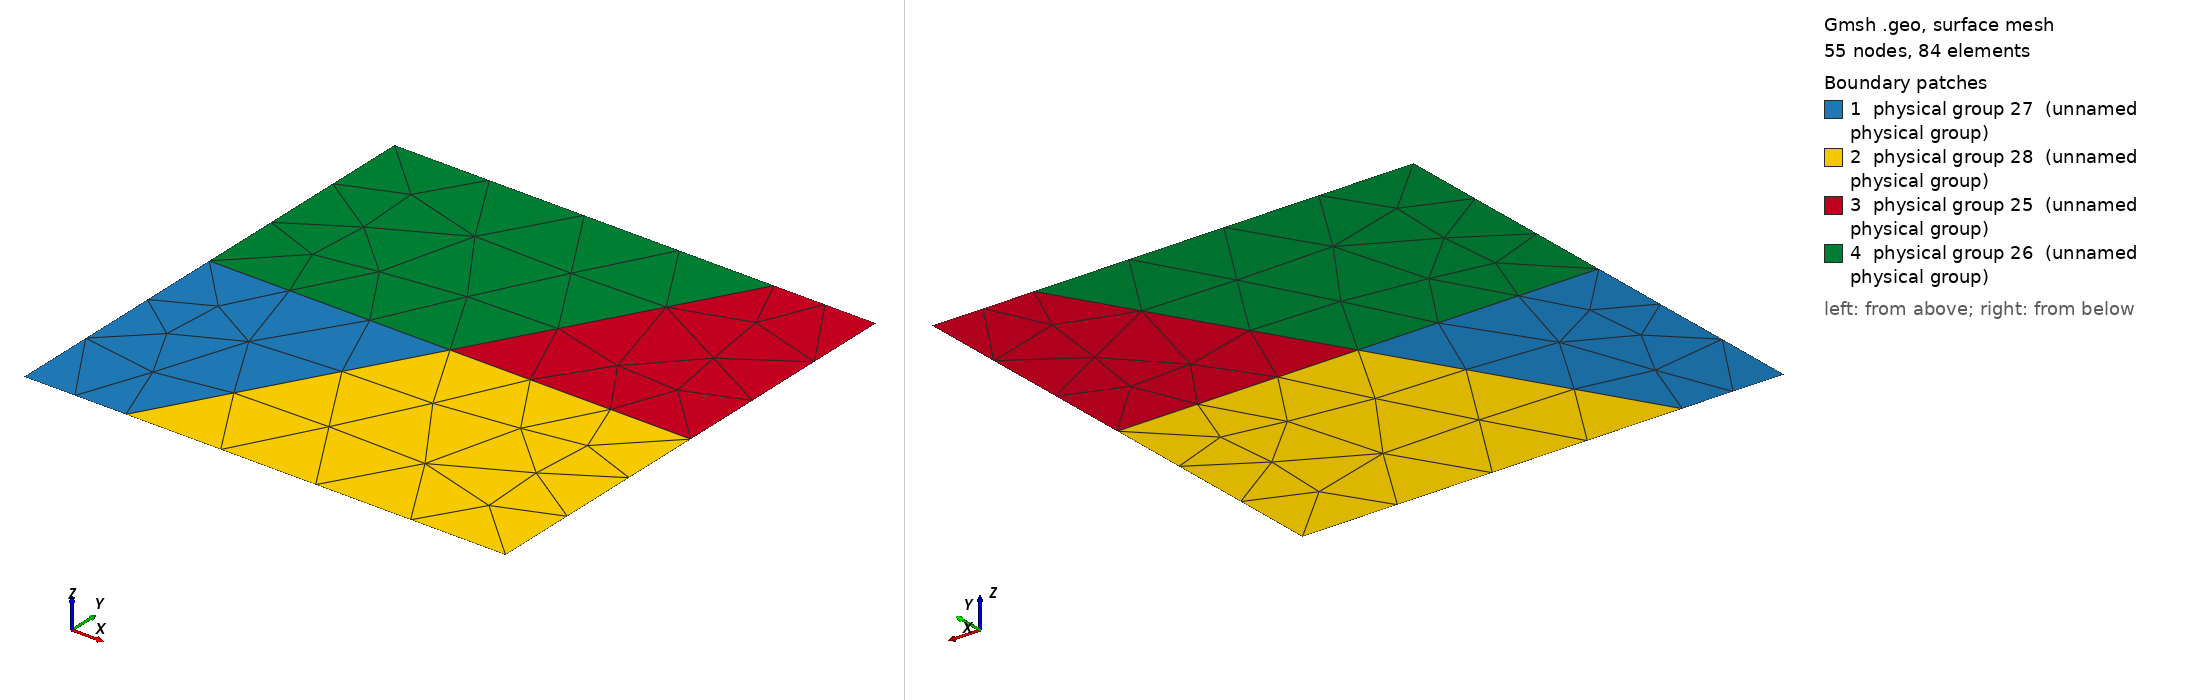

Gmsh geometry script, surface-meshed: 55 nodes, 84 surface elements. Boundary patches (legend numbers): 1 physical group 27 (unnamed physical group), 2 physical group 28 (unnamed physical group), 3 physical group 25 (unnamed physical group), 4 physical group 26 (unnamed physical group). Left view from above one corner, right view from below the opposite corner. Legend entries are the model's physical surfaces. The drawing asked Gmsh for element sizes between 1% and 20% of the model's largest extent; the script's own settings can give other sizes.

=== Benchmark04_4.geo (drawn) ===
cl1 = 1;
Point(1) = {-0.5, -0.5, 0, cl1};
Point(2) = {-0.288676, -0.5, 0, cl1};
Point(3) = {0.5, -0.5, 0, cl1};
Point(4) = {0.5, 0.5, 0, cl1};
Point(5) = {0.288676, 0.5, 0, cl1};
Point(6) = {-0.5, 0.5, 0, cl1};
Point(7) = {-0.5, 0, 0, cl1};
Point(8) = {0.5, 0, 0, cl1};
Point(9) = {0, 0, 0, cl1};
Line(1) = {1, 2};
Line(2) = {2, 3};
Line(3) = {3, 8};
Line(4) = {8, 4};
Line(5) = {4, 5};
Line(6) = {5, 6};
Line(7) = {6, 7};
Line(8) = {7, 1};
Line(9) = {5, 9};
Line(10) = {9, 2};
Line(11) = {8, 9};
Line(12) = {9, 7};
Line Loop(14) = {1, -10, 12, 8};
Plane Surface(14) = {14};
Line Loop(16) = {10, 2, 3, 11};
Plane Surface(16) = {16};
Line Loop(18) = {-11, 4, 5, 9};
Plane Surface(18) = {18};
Line Loop(20) = {-12, -9, 6, 7};
Plane Surface(20) = {20};
Physical Point(21) = {1, 2, 3, 4, 5, 6, 7, 8};
Physical Point(22) = {9};
Physical Line(23) = {1, 2, 3, 4, 5, 6, 7, 8};
Physical Line(24) = {9, 10, 11, 12};
Physical Surface(25) = {18};
Physical Surface(26) = {20};
Physical Surface(27) = {14};
Physical Surface(28) = {16};
